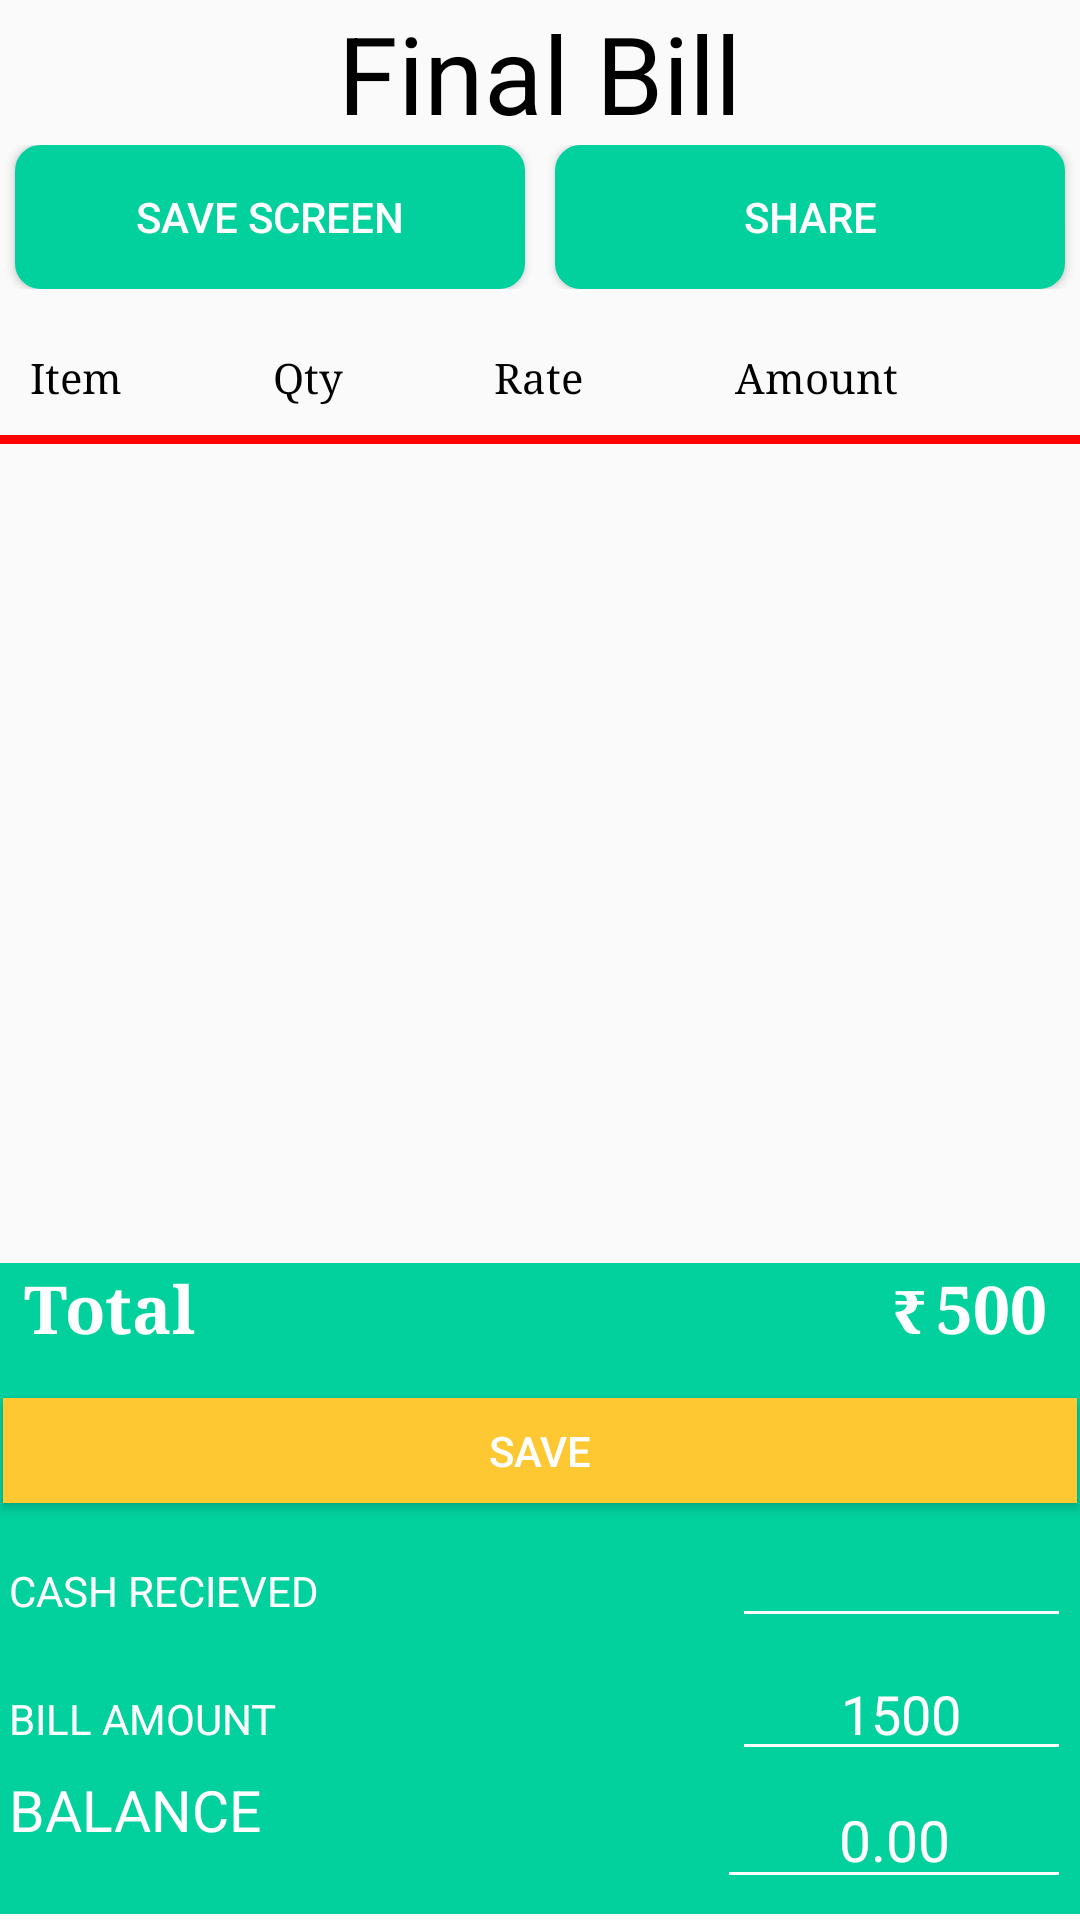

Produce the Android XML layout that renders to this screen, including the resource entries it uses.
<!-- AndroidManifest.xml: application theme AppTheme -->
<!-- res/layout/activity_final_bill_view.xml -->
<?xml version="1.0" encoding="utf-8"?>
<RelativeLayout xmlns:android="http://schemas.android.com/apk/res/android"
    xmlns:app="http://schemas.android.com/apk/res-auto"
    xmlns:tools="http://schemas.android.com/tools"
    android:layout_width="match_parent"
    android:layout_height="match_parent"
    android:id="@+id/containers"

android:layout_marginLeft="10dp"
    android:layout_marginRight="10dp"
    tools:context=".Final_bill_view">
    <LinearLayout
        android:visibility="gone"
        android:id="@+id/error_layout"
       android:layout_marginTop="45dp"
        android:orientation="vertical"
        android:layout_width="wrap_content"
        android:layout_height="wrap_content">
    <ImageView
        android:id="@+id/tx"
        android:layout_marginLeft="25dp"
        android:layout_marginRight="25dp"
        android:layout_marginTop="5dp"

        android:background="@drawable/empty_cart_retina"
        android:layout_width="match_parent"
        android:layout_height="200dp" />

    <TextView

        android:layout_marginTop="25dp"
android:gravity="center"
        android:textSize="28sp"

        android:text="You dont have any items for generating bill! "
        android:layout_width="match_parent"
        android:layout_height="wrap_content" />
        <Button
            android:id="@+id/btn_go_back"
            android:textColor="#FFFFFF"
            android:text="Go Back"
           android:layout_marginTop="15dp"
            android:layout_marginRight="15dp"
            android:layout_marginLeft="15dp"
            android:background="@drawable/login_btn"
            android:layout_width="match_parent"
            android:layout_height="42dp" />


    </LinearLayout>


    <RelativeLayout
        android:id="@+id/mainlayout"


        android:layout_width="match_parent"
        android:layout_height="match_parent">

<TextView
    android:id="@+id/tvs"
    android:layout_centerHorizontal="true"
    android:text="Final Bill"
    android:textStyle="normal"
    android:textColor="#000"
    android:textSize="36sp"
    android:layout_width="wrap_content"
    android:layout_height="wrap_content" />
    <LinearLayout
        android:layout_below="@id/tvs"
        android:layout_marginTop="0dp"
        android:id="@+id/lltbl"
        android:visibility="visible"
        android:orientation="horizontal"
        android:layout_width="match_parent"
        android:layout_height="wrap_content">
        <Button
            android:id="@+id/btn_screen"
            android:layout_marginRight="5dp"
            android:layout_marginLeft="5dp"
            android:textColor="#FFFFFF"
            android:background="@drawable/login_btn"
            android:layout_weight="1"
            android:text="Save Screen"
            android:layout_width="match_parent"
            android:layout_height="wrap_content" />
        <Button
            android:layout_marginRight="5dp"
            android:layout_marginLeft="5dp"
            android:textColor="#FFFFFF"
            android:background="@drawable/login_btn"
            android:id="@+id/btn_share_bill"
            android:layout_weight="1"
            android:text="Share"
            android:layout_width="match_parent"
            android:layout_height="wrap_content" />

    </LinearLayout>
    <TableLayout
        android:layout_below="@+id/lltbl"
        android:layout_marginTop="10dp"
        android:id="@+id/table_layout"
        android:layout_width="match_parent"
        android:layout_height="wrap_content">

        <TableRow
            android:layout_height="wrap_content"
            android:layout_width="match_parent"
            android:id="@+id/table_row1"
            android:padding="10dp">

            <TextView
                android:id="@+id/name"
                android:fontFamily="serif"
                android:layout_height="wrap_content"
                android:layout_width="match_parent"
                android:layout_weight="1"
                android:textColor="#000"
                android:text="Item"/>
            <TextView
                android:id="@+id/age"
                android:textColor="#000"
                android:fontFamily="serif"
                android:layout_height="wrap_content"
                android:layout_width="match_parent"
                android:layout_weight="1"
                android:text="Qty"/>
            <TextView
                android:textColor="#000"
                android:id="@+id/position"
                android:fontFamily="serif"
                android:layout_height="wrap_content"
                android:layout_width="match_parent"
                android:layout_weight="1"
                android:text="Rate"/>
            <TextView
                android:textColor="#000"
                android:id="@+id/address"
                android:fontFamily="serif"
                android:layout_height="wrap_content"
                android:layout_width="match_parent"
                android:layout_weight="1"
                android:text="Amount"/>

        </TableRow>

        <View
            android:layout_height="3dip"
            android:layout_width="match_parent"
            android:background="#ff0000"/>

    </TableLayout>


    // add a listview to display our table records
    <ListView
        android:layout_below="@id/table_layout"


        android:id="@+id/records_view"
        android:layout_width="match_parent"
        android:layout_height="wrap_content"
        android:layout_marginTop="16dp">
    </ListView>
    <LinearLayout
        android:orientation="vertical"
android:background="#02D09D"
        android:id="@+id/llb"
        android:layout_alignParentBottom="true"
android:layout_marginBottom="2dp"
        android:layout_width="match_parent"
        android:layout_height="wrap_content">
        <TableLayout
android:layout_marginLeft="8dp"
            android:layout_marginRight="8dp"

            android:id="@+id/tt"
android:gravity="center"
            android:layout_marginBottom="15dp"
            android:layout_below="@id/records_view"
            android:layout_width="match_parent"
            android:layout_height="30dp">
            <TableRow

                android:layout_height="wrap_content"
                android:layout_width="50dp">
                <TextView
                    android:textSize="22sp"
                    android:textColor="#FFFFFF"
android:textStyle="bold"
                    android:fontFamily="serif"
                    android:layout_height="wrap_content"
                    android:layout_width="match_parent"
                    android:layout_weight="1"
                    android:text="Total"/>
                <TextView
         android:textSize="20sp"
                    android:textColor="#FFFFFF"
                    android:textStyle="bold"
                    android:layout_marginRight="3dp"
                    android:fontFamily="serif"
                    android:layout_height="wrap_content"
                    android:layout_width="match_parent"
                    android:layout_weight="0"

                    android:text="@string/Rs"/>
                <TextView
                    android:textSize="22sp"
                    android:id="@+id/tvtotalprice"
                    android:textColor="#FFFFFF"
                    android:textStyle="bold"
                    android:layout_marginRight="3dp"
                    android:fontFamily="serif"
                    android:layout_height="wrap_content"
                    android:layout_width="match_parent"
                    android:layout_weight="0"
                    android:text="500"/>
            </TableRow>




        </TableLayout>
        <Button


            android:id="@+id/btn_sale"
            android:layout_marginBottom="10dp"
            android:layout_marginRight="1dp"
            android:layout_marginLeft="1dp"
            android:textColor="#FFFFFF"
            android:layout_above="@id/llb"
            android:background="#fec832"
            android:layout_weight="1"
            android:text="Save"
            android:layout_width="match_parent"
            android:layout_height="35dp" />


        <LinearLayout
            android:layout_marginLeft="3dp"
            android:layout_marginRight="3dp"
            android:layout_width="match_parent"
            android:layout_height="wrap_content">
            <TextView
                android:textColor="#FFFFFF"
                android:text="Cash Recieved"
                android:textAllCaps="true"
                android:layout_width="match_parent"
                android:layout_weight="1"
                android:layout_height="wrap_content" />
            <EditText
                android:textColor="#FFFFFF"
                android:backgroundTint="#FFFFFF"
                android:padding="3dp"
                android:layout_weight="2"
                android:id="@+id/ed_enter_balance"
                android:layout_marginLeft="5dp"
                android:inputType="number"

                android:layout_width="match_parent"
                android:layout_height="35dp" />

        </LinearLayout>
        <LinearLayout
            android:layout_marginLeft="3dp"
            android:layout_marginRight="3dp"
            android:layout_marginTop="3dp"
            android:orientation="horizontal"
            android:layout_width="match_parent"
            android:layout_height="wrap_content">
            <TextView
                android:layout_weight="1"
                android:textColor="#FFFFFF"
                android:text="BILL AMOUNT"
                android:layout_width="match_parent"
                android:layout_height="wrap_content" />
            <EditText
                android:focusable="false"

                android:cursorVisible="false"
                android:inputType="none"
                android:backgroundTint="#FFFFFF"
                android:id="@+id/totalz"
                android:layout_marginLeft="5dp"
               android:text="1500"
                android:gravity="center"
                android:textColor="#FFFFFF"
                android:layout_width="match_parent"
                android:layout_weight="2"
                android:layout_height="wrap_content" />

        </LinearLayout>



        <LinearLayout
            android:layout_marginLeft="3dp"
            android:layout_marginRight="3dp"
android:layout_marginBottom="5dp"
            android:layout_width="match_parent"
            android:layout_height="wrap_content">
            <TextView
                android:textSize="19sp"

                android:layout_weight="1"
                android:textColor="#FFFFFF"
                android:text="BALANCE"
                android:layout_width="match_parent"
                android:layout_height="wrap_content" />

             <EditText
                 android:focusable="false"
                 android:textSize="19sp"

                 android:cursorVisible="false"
                 android:inputType="none"
            android:backgroundTint="#FFFFFF"
                android:gravity="center"
                android:layout_weight="2"
                android:id="@+id/tv_balance"
                android:textColor="#FFFFFF"
                android:layout_gravity="center"
android:text="0.00"
                android:layout_width="match_parent"
                android:layout_height="wrap_content" />
        </LinearLayout>

    </LinearLayout>
</RelativeLayout>
</RelativeLayout>
<!-- resources referenced by this layout -->
<resources>
  <!-- drawable login_btn (drawable) -->
  <?xml version="1.0" encoding="utf-8"?>
  <shape xmlns:android="http://schemas.android.com/apk/res/android" >
  
      <stroke
          android:width="1dp"
          
          android:color="#02D09D" />
      <corners android:radius="8dp"
          />
  <solid android:color="#02D09D" />
  
  </shape>
  <string name="Rs">\u20B9</string>
  <style name="AppTheme" parent="Theme.AppCompat.Light.NoActionBar">
          
          <item name="colorPrimary">@color/colorPrimary</item>
          <item name="colorPrimaryDark">@color/colorPrimaryDark</item>
          <item name="colorAccent">@color/colorAccent</item>
      </style>
  <!-- not gathered from this repository: default colours our renderer supplied (Android Studio template values) -->
  <color name="colorPrimary">#FF6200EE</color>
  <color name="colorPrimaryDark">#FF3700B3</color>
  <color name="colorAccent">#FF03DAC5</color>
</resources>
